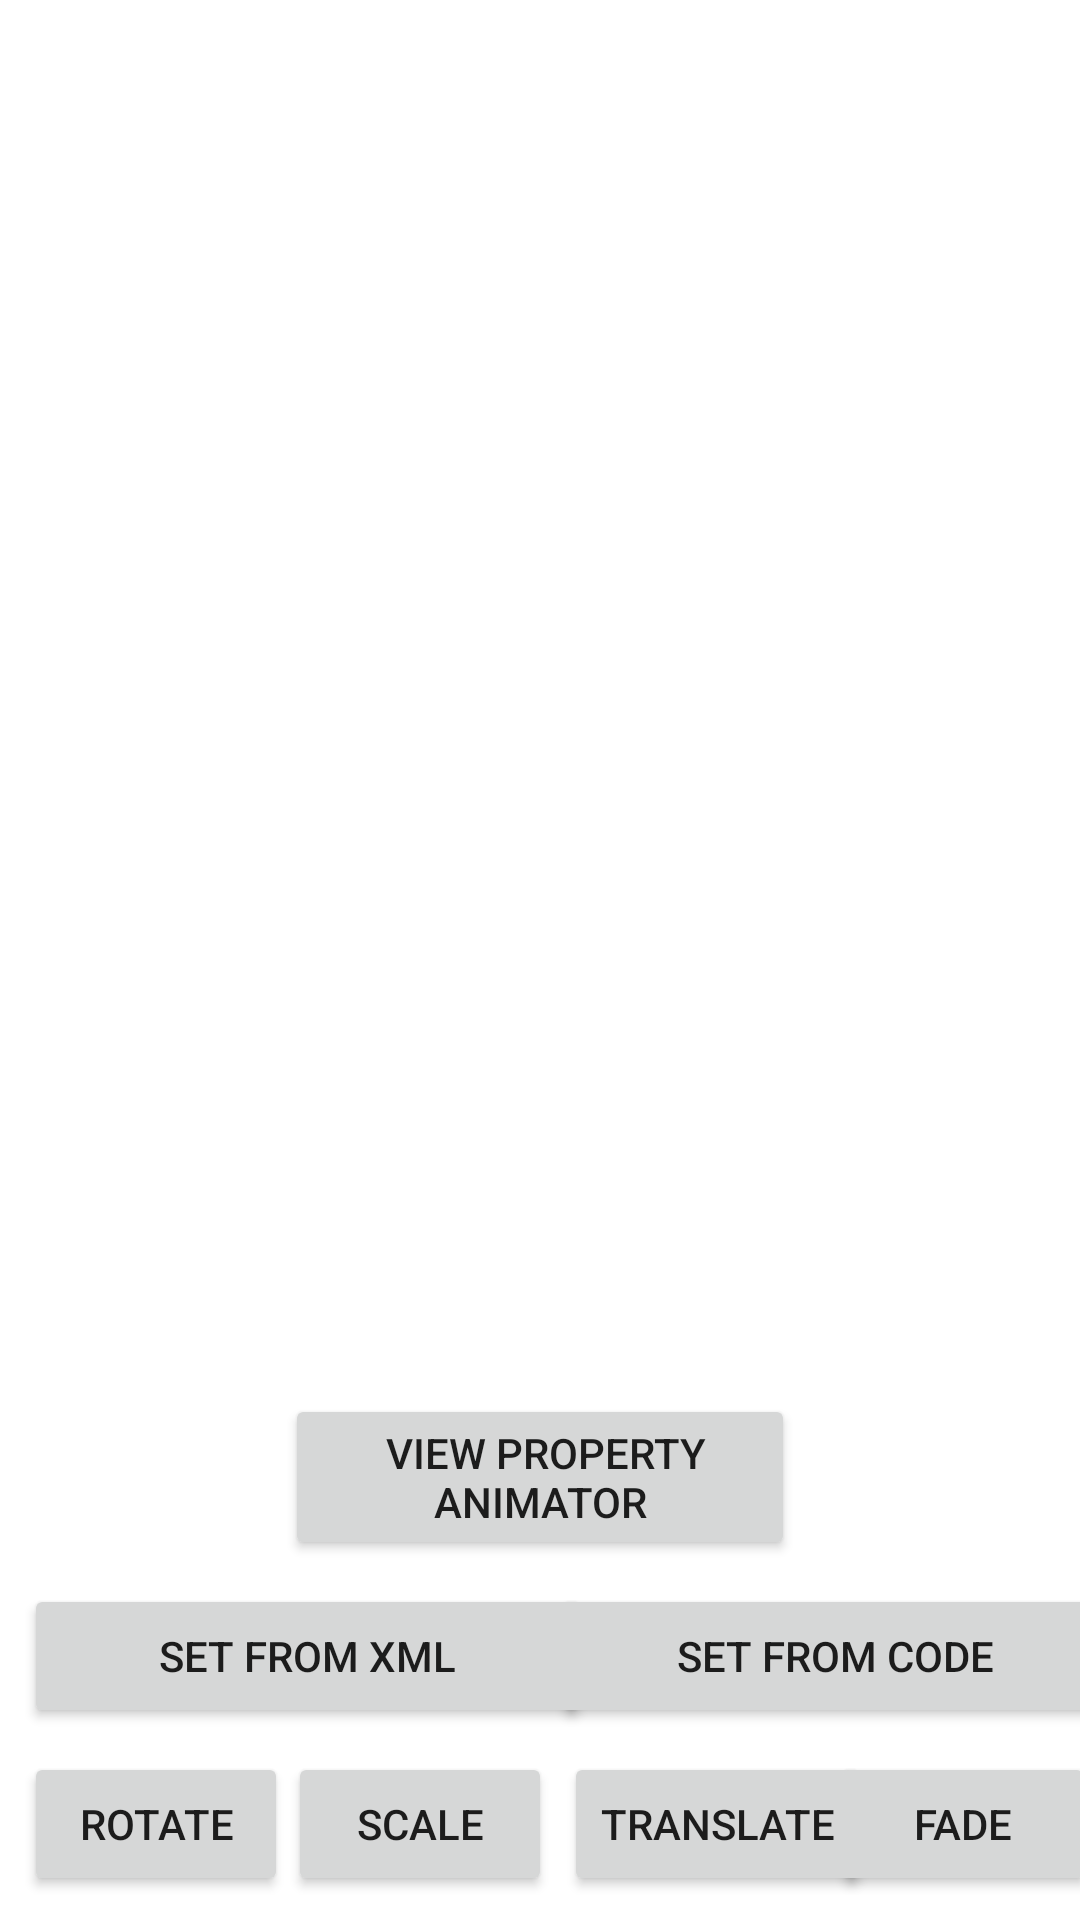

Here is an Android app screen rendered from its layout file. Give the layout XML and the strings, colors and styles it references.
<!-- AndroidManifest.xml: application theme AppTheme -->
<!-- res/layout/activity_animimation.xml -->
<?xml version="1.0" encoding="utf-8"?>
<android.support.constraint.ConstraintLayout xmlns:android="http://schemas.android.com/apk/res/android"
    xmlns:app="http://schemas.android.com/apk/res-auto"
    xmlns:tools="http://schemas.android.com/tools"
    android:layout_width="match_parent"
    android:layout_height="match_parent">

    <Button
        android:id="@+id/button3"
        android:layout_width="wrap_content"
        android:layout_height="wrap_content"
        android:layout_marginStart="8dp"
        android:layout_marginBottom="8dp"
        android:onClick="rotateAnimation"
        android:text="@string/rotate"
        app:layout_constraintBottom_toBottomOf="parent"
        app:layout_constraintStart_toStartOf="parent" />

    <Button
        android:id="@+id/button4"
        android:layout_width="wrap_content"
        android:layout_height="wrap_content"
        android:layout_marginBottom="8dp"
        android:onClick="scaleAnimation"
        android:text="@string/scale"
        app:layout_constraintBottom_toBottomOf="parent"
        app:layout_constraintStart_toEndOf="@+id/button3" />

    <Button
        android:id="@+id/button5"
        android:layout_width="wrap_content"
        android:layout_height="wrap_content"
        android:layout_marginStart="4dp"
        android:layout_marginBottom="8dp"
        android:onClick="translateAnimation"
        android:text="@string/translate"
        app:layout_constraintBottom_toBottomOf="parent"
        app:layout_constraintStart_toEndOf="@+id/button4" />

    <Button
        android:id="@+id/button6"
        android:layout_width="wrap_content"
        android:layout_height="wrap_content"
        android:layout_marginEnd="8dp"
        android:layout_marginBottom="8dp"
        android:onClick="fadeAnimation"
        android:text="@string/fade"
        app:layout_constraintBottom_toBottomOf="parent"
        app:layout_constraintEnd_toEndOf="parent"
        app:layout_constraintStart_toEndOf="@+id/button5" />

    <ImageView
        android:id="@+id/targetImage"
        android:layout_width="192dp"
        android:layout_height="141dp"
        android:layout_marginStart="8dp"
        android:layout_marginTop="8dp"
        android:layout_marginEnd="8dp"
        android:layout_marginBottom="8dp"
        app:layout_constraintBottom_toBottomOf="parent"
        app:layout_constraintEnd_toEndOf="parent"
        app:layout_constraintStart_toStartOf="parent"
        app:layout_constraintTop_toTopOf="parent"
        app:layout_constraintVertical_bias="0.26"
        app:srcCompat="@drawable/steering_wheel" />

    <Button
        android:text="Set From XML"
        android:layout_width="189dp"
        android:layout_height="wrap_content"
        android:id="@+id/button"
        app:layout_constraintStart_toStartOf="parent"
        android:layout_marginStart="8dp"
        android:layout_marginBottom="8dp"
        app:layout_constraintBottom_toTopOf="@+id/button3"
        app:layout_constraintEnd_toEndOf="parent"
        android:layout_marginEnd="8dp"
        app:layout_constraintHorizontal_bias="0.0"
        android:onClick="setFromXML" />

    <Button
        android:text="Set From Code"
        android:layout_width="189dp"
        android:layout_height="wrap_content"
        android:id="@+id/button2"
        android:layout_marginBottom="8dp"
        app:layout_constraintBottom_toTopOf="@+id/button6"
        app:layout_constraintStart_toEndOf="@+id/button"
        android:layout_marginStart="8dp"
        app:layout_constraintEnd_toEndOf="parent"
        android:layout_marginEnd="8dp"
        android:onClick="setFromCode" />

    <Button
        android:text=" View Property Animator"
        android:layout_width="170dp"
        android:onClick="viewPropertyAnimator"
        android:layout_height="wrap_content"
        android:id="@+id/button7"
        app:layout_constraintStart_toStartOf="parent"
        android:layout_marginStart="8dp"
        app:layout_constraintEnd_toEndOf="parent"
        android:layout_marginEnd="8dp"
        android:layout_marginBottom="8dp"
        app:layout_constraintBottom_toTopOf="@+id/button" />

</android.support.constraint.ConstraintLayout>
<!-- resources referenced by this layout -->
<resources>
  <string name="fade">Fade</string>
  <string name="rotate">Rotate</string>
  <string name="scale">Scale</string>
  <string name="translate">Translate</string>
  <style name="AppTheme" parent="Theme.MaterialComponents.Light.NoActionBar">
          
          <item name="colorPrimary">@color/colorPrimary</item>
          <item name="colorPrimaryDark">@color/colorPrimaryDark</item>
          <item name="colorAccent">@color/colorAccent</item>
      </style>
  <color name="colorPrimary">#6200EE</color>
  <color name="colorPrimaryDark">#E91E63</color>
  <color name="colorAccent">#03DAC5</color>
</resources>
